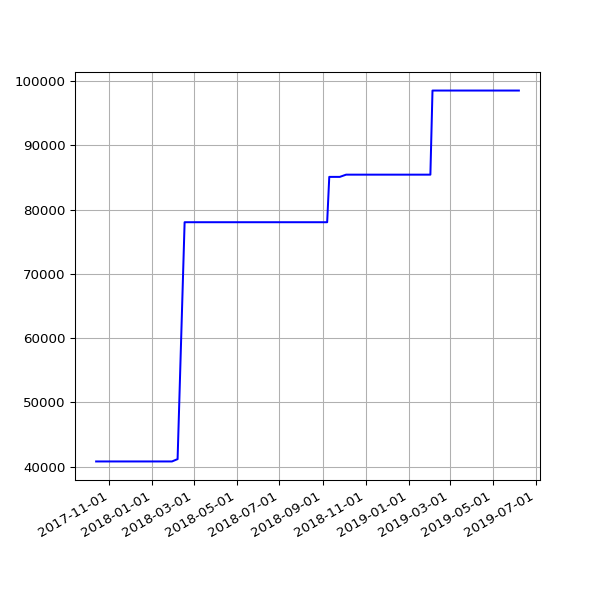

Data behind this chart, as committed beside it:
date, value
2017-10-13 06:03:34 +0100, 40821
2017-10-14 06:21:09 +0100, 40821
2017-10-15 06:13:21 +0100, 40821
2017-10-16 06:08:39 +0100, 40821
2017-10-17 06:30:11 +0100, 40821
2017-10-18 06:07:48 +0100, 40821
2017-10-19 06:17:38 +0100, 40821
2017-10-20 06:40:17 +0100, 40821
2017-10-21 06:14:54 +0100, 40821
2017-10-22 06:11:47 +0100, 40821
2017-10-23 06:09:58 +0100, 40821
2017-10-24 06:12:38 +0100, 40821
2017-10-27 06:06:09 +0100, 40821
2017-10-28 08:56:43 +0100, 40821
2017-10-30 06:19:42 +0000, 40821
2017-10-31 06:10:27 +0000, 40821
2017-11-01 06:12:32 +0000, 40821
2017-11-07 06:07:43 +0000, 40821
2017-11-10 06:15:34 +0000, 40821
2017-11-11 06:09:17 +0000, 40821
2017-11-12 06:07:18 +0000, 40821
2017-11-13 06:14:34 +0000, 40821
2017-11-14 06:19:30 +0000, 40821
2017-11-15 06:06:09 +0000, 40821
2017-11-16 06:15:12 +0000, 40821
2017-11-17 06:12:37 +0000, 40821
2017-11-18 05:43:51 +0000, 40821
2017-11-19 06:18:08 +0000, 40821
2017-11-20 06:19:27 +0000, 40821
2017-11-21 06:12:54 +0000, 40821
2017-11-22 06:14:52 +0000, 40821
2017-11-23 06:25:49 +0000, 40821
2017-11-24 06:13:09 +0000, 40821
2017-11-25 06:12:27 +0000, 40821
2017-11-29 06:14:25 +0000, 40821
2017-11-30 06:23:47 +0000, 40821
2017-12-01 06:18:23 +0000, 40821
2017-12-05 06:21:39 +0000, 40821
2017-12-06 06:18:28 +0000, 40821
2017-12-07 07:49:11 +0000, 40821
2017-12-08 07:15:15 +0000, 40821
2017-12-09 07:08:50 +0000, 40821
2017-12-10 07:20:17 +0000, 40821
2017-12-12 06:30:01 +0000, 40821
2017-12-13 06:24:28 +0000, 40821
2017-12-14 07:08:22 +0000, 40821
2017-12-15 07:44:19 +0000, 40821
2017-12-19 06:16:37 +0000, 40821
2017-12-20 07:01:42 +0000, 40821
2017-12-21 07:02:28 +0000, 40821
2017-12-22 07:24:04 +0000, 40821
2017-12-23 07:29:24 +0000, 40821
2017-12-24 07:16:53 +0000, 40821
2017-12-25 07:14:22 +0000, 40821
2017-12-26 07:32:02 +0000, 40821
2017-12-27 07:41:21 +0000, 40821
2017-12-28 07:42:44 +0000, 40821
2017-12-30 06:27:35 +0000, 40821
2017-12-31 06:32:37 +0000, 40821
2018-01-03 06:31:35 +0000, 40821
... 130 more rows
